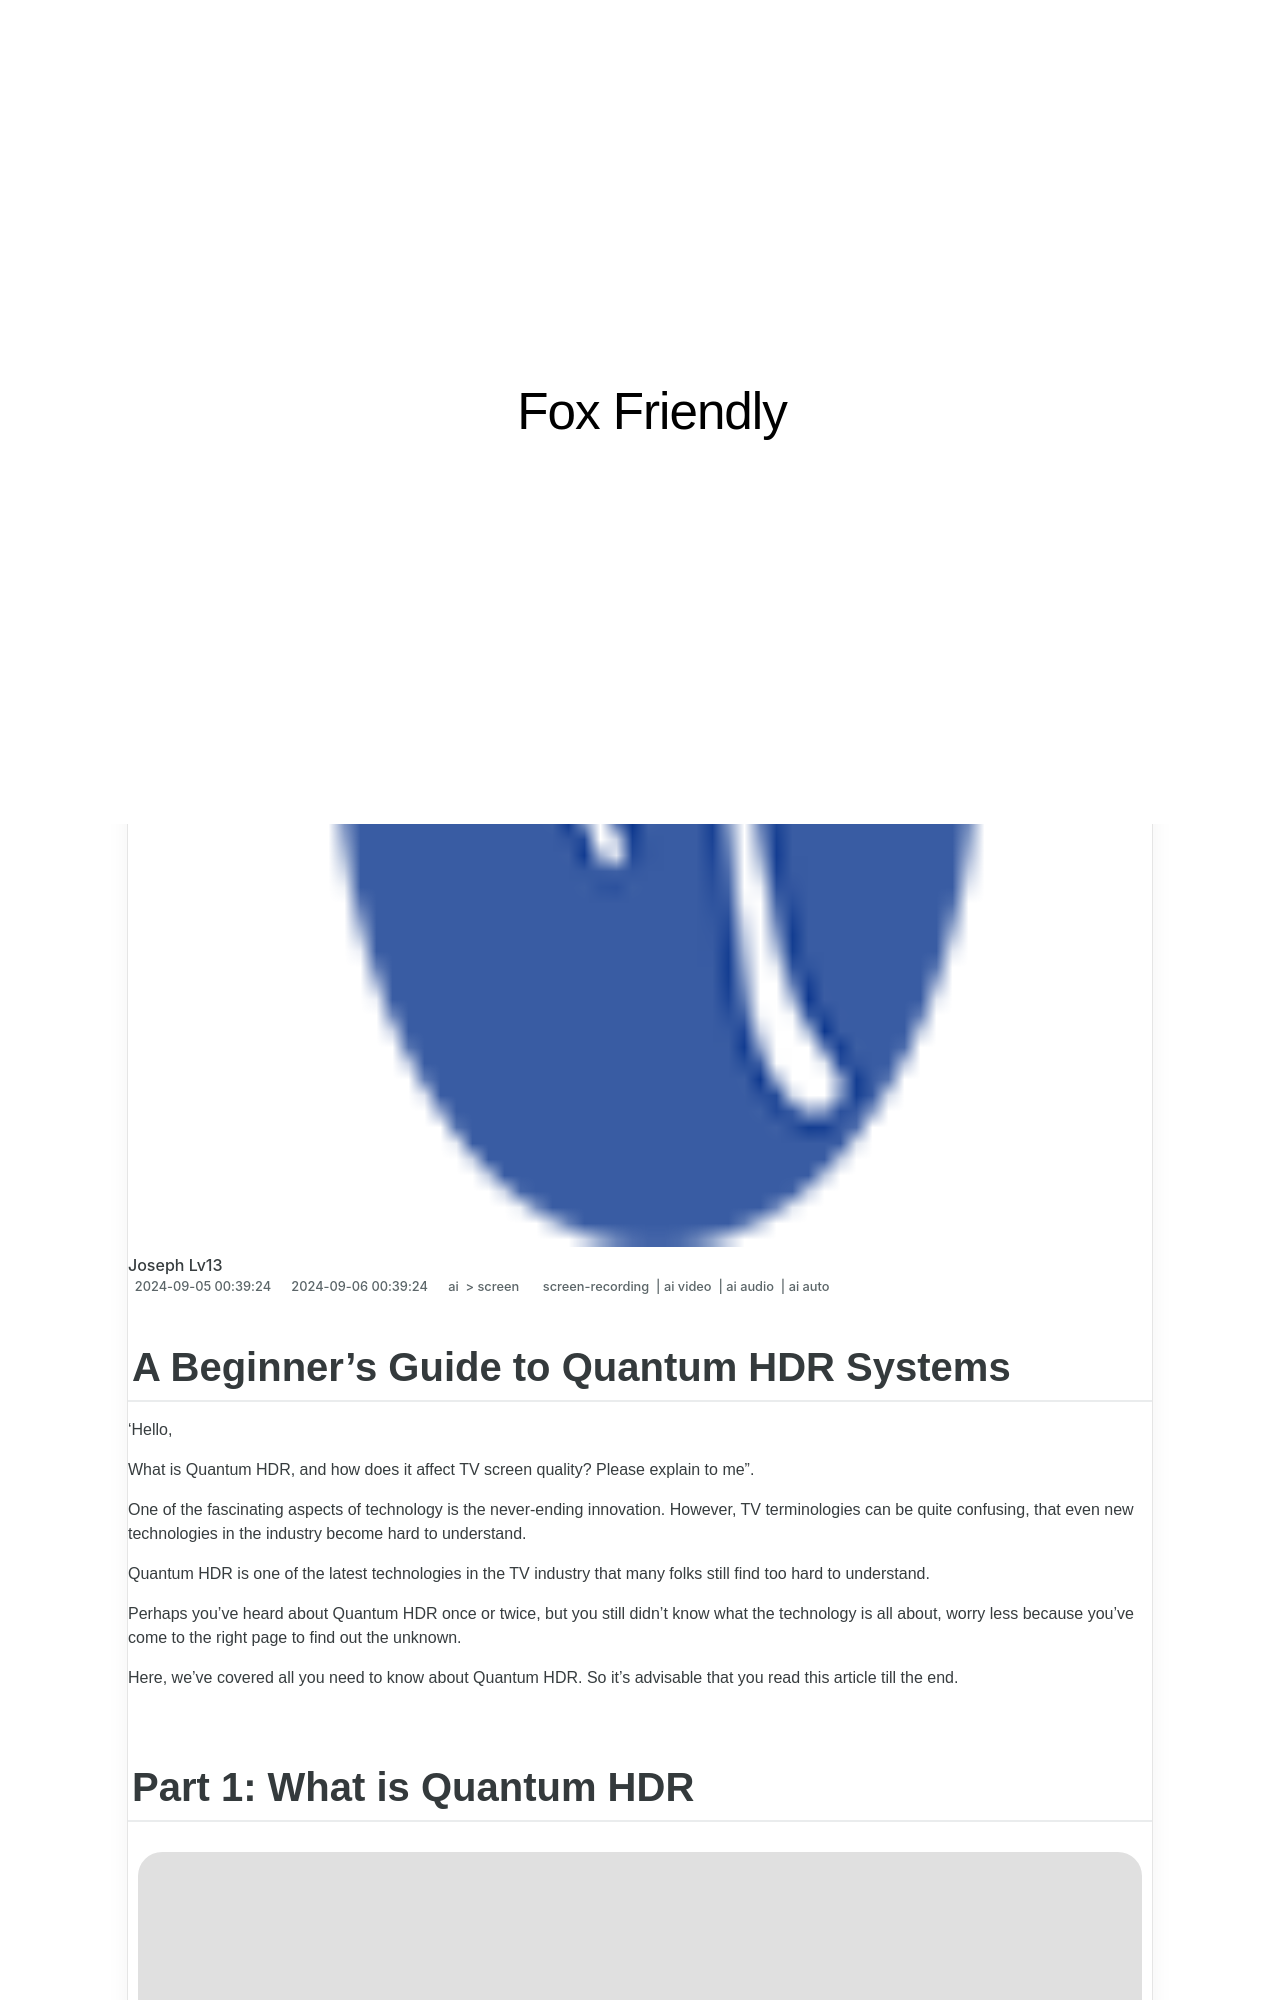

repository: techidaily/site-fox-friendly · page: 2024-approved-a-beginners-guide-to-quantum-hdr-systems/index.html · generator: jekyll

---
title: "\"2024 Approved  A Beginner’s Guide to Quantum HDR Systems\""
date: 2024-09-05T00:39:24.826Z
updated: 2024-09-06T00:39:24.826Z
tags: 
  - screen-recording
  - ai video
  - ai audio
  - ai auto
categories: 
  - ai
  - screen
description: "\"This Article Describes 2024 Approved: A Beginner’s Guide to Quantum HDR Systems\""
excerpt: "\"This Article Describes 2024 Approved: A Beginner’s Guide to Quantum HDR Systems\""
keywords: "\"Quantum HDR Basics,HDR in Quantum Tech,Start with HDR QHDS,Quantum Photography Adv,Understanding Q-HDR Systems,Introduction to HDR Quantum,Beginner's Q-HDR Guide\""
thumbnail: https://thmb.techidaily.com/b4a905fd890aa115ceaae449b319ec44a08a343a14b9f46ade584251a7832338.jpg
---

## A Beginner’s Guide to Quantum HDR Systems

‘Hello,

What is Quantum HDR, and how does it affect TV screen quality? Please explain to me”.

One of the fascinating aspects of technology is the never-ending innovation. However, TV terminologies can be quite confusing, that even new technologies in the industry become hard to understand.

Quantum HDR is one of the latest technologies in the TV industry that many folks still find too hard to understand.

Perhaps you’ve heard about Quantum HDR once or twice, but you still didn't know what the technology is all about, worry less because you've come to the right page to find out the unknown.

Here, we've covered all you need to know about Quantum HDR. So it's advisable that you read this article till the end.
